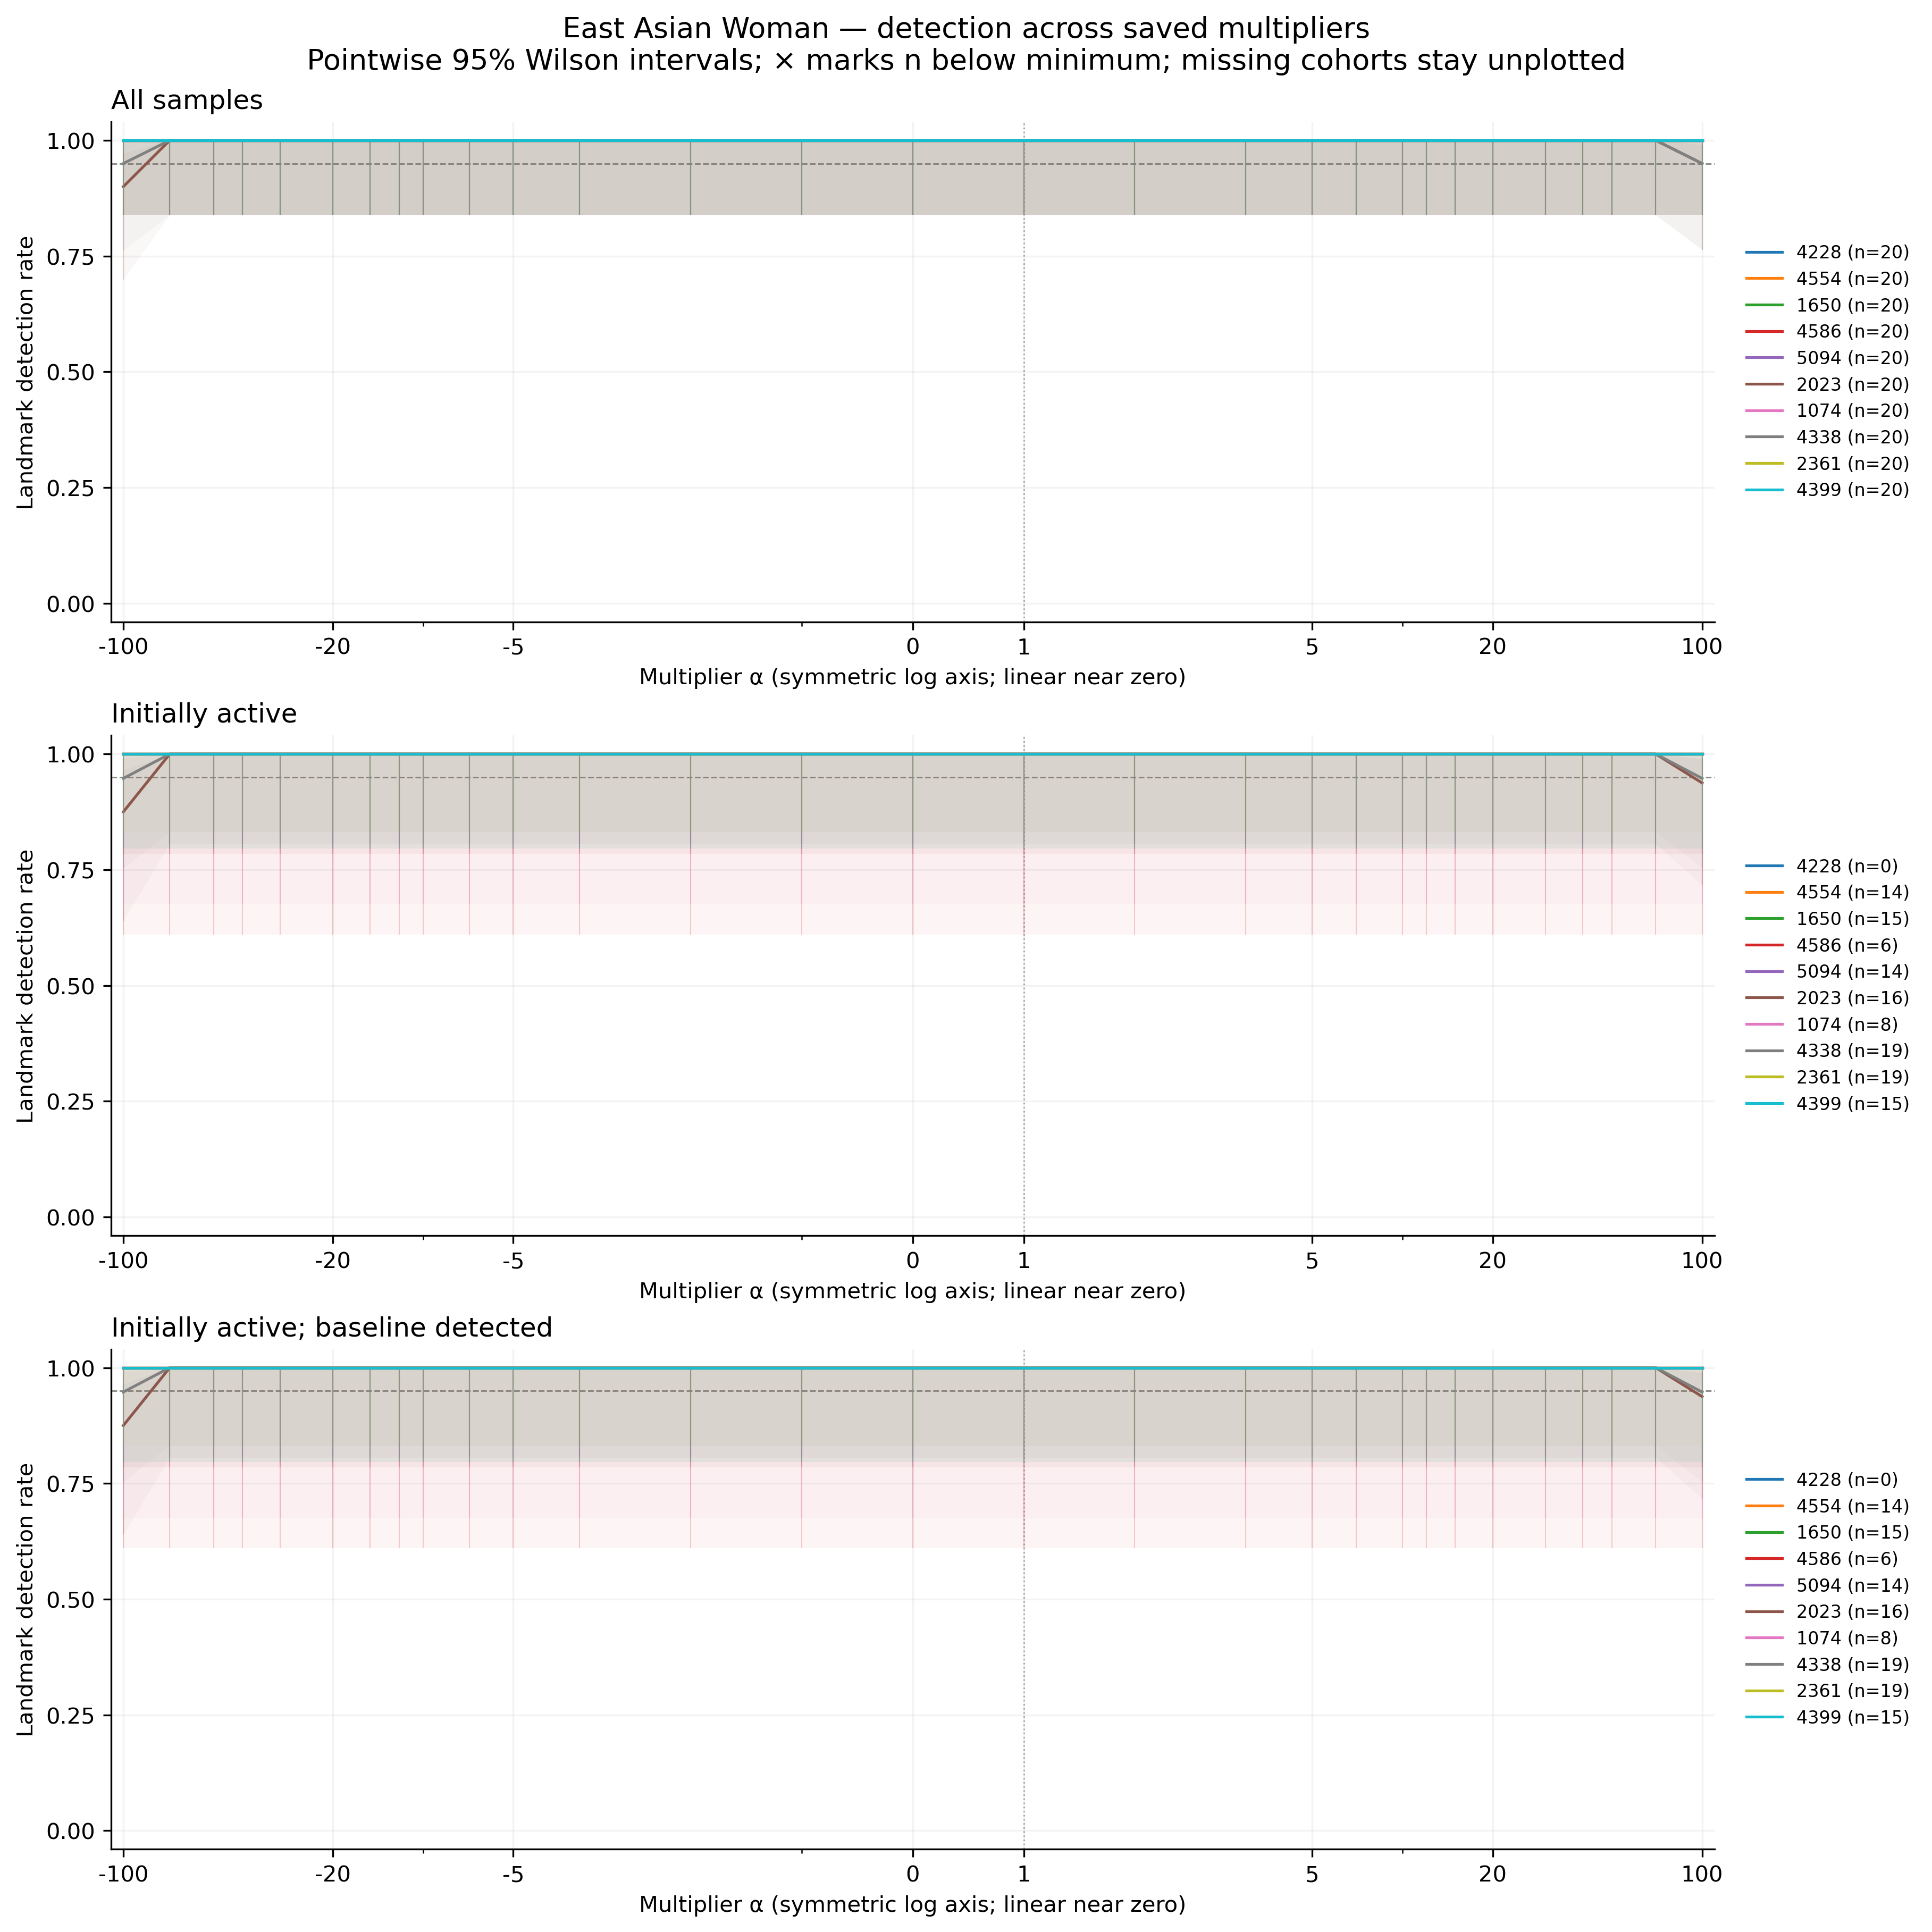

The file beside this chart, header and first rows:
feature, group, cohort, alpha, n, seed_count, detected, detection_rate, ci_low, ci_high, ci_width, insufficient, status, median_delta_fro_applied, median_relative_delta_fro
4228, east_asian_woman, all, -100, 20, 20, 20, 1.0, 0.8389, 1.0, 0.1611, False, exploratory_sample, 0.0, 0.0
4228, east_asian_woman, all, -70, 20, 20, 20, 1.0, 0.8389, 1.0, 0.1611, False, exploratory_sample, 0.0, 0.0
4228, east_asian_woman, all, -50, 20, 20, 20, 1.0, 0.8389, 1.0, 0.1611, False, exploratory_sample, 0.0, 0.0
4228, east_asian_woman, all, -40, 20, 20, 20, 1.0, 0.8389, 1.0, 0.1611, False, exploratory_sample, 0.0, 0.0
4228, east_asian_woman, all, -30, 20, 20, 20, 1.0, 0.8389, 1.0, 0.1611, False, exploratory_sample, 0.0, 0.0
4228, east_asian_woman, all, -20, 20, 20, 20, 1.0, 0.8389, 1.0, 0.1611, False, exploratory_sample, 0.0, 0.0
4228, east_asian_woman, all, -15, 20, 20, 20, 1.0, 0.8389, 1.0, 0.1611, False, exploratory_sample, 0.0, 0.0
4228, east_asian_woman, all, -12, 20, 20, 20, 1.0, 0.8389, 1.0, 0.1611, False, exploratory_sample, 0.0, 0.0
4228, east_asian_woman, all, -10, 20, 20, 20, 1.0, 0.8389, 1.0, 0.1611, False, exploratory_sample, 0.0, 0.0
4228, east_asian_woman, all, -7, 20, 20, 20, 1.0, 0.8389, 1.0, 0.1611, False, exploratory_sample, 0.0, 0.0
4228, east_asian_woman, all, -5, 20, 20, 20, 1.0, 0.8389, 1.0, 0.1611, False, exploratory_sample, 0.0, 0.0
4228, east_asian_woman, all, -3, 20, 20, 20, 1.0, 0.8389, 1.0, 0.1611, False, exploratory_sample, 0.0, 0.0
4228, east_asian_woman, all, -2, 20, 20, 20, 1.0, 0.8389, 1.0, 0.1611, False, exploratory_sample, 0.0, 0.0
4228, east_asian_woman, all, -1, 20, 20, 20, 1.0, 0.8389, 1.0, 0.1611, False, exploratory_sample, 0.0, 0.0
4228, east_asian_woman, all, 0, 20, 20, 20, 1.0, 0.8389, 1.0, 0.1611, False, exploratory_sample, 0.0, 0.0
4228, east_asian_woman, all, 1, 20, 20, 20, 1.0, 0.8389, 1.0, 0.1611, False, exploratory_sample, 0.0, 0.0
4228, east_asian_woman, all, 2, 20, 20, 20, 1.0, 0.8389, 1.0, 0.1611, False, exploratory_sample, 0.0, 0.0
4228, east_asian_woman, all, 3, 20, 20, 20, 1.0, 0.8389, 1.0, 0.1611, False, exploratory_sample, 0.0, 0.0
4228, east_asian_woman, all, 5, 20, 20, 20, 1.0, 0.8389, 1.0, 0.1611, False, exploratory_sample, 0.0, 0.0
4228, east_asian_woman, all, 7, 20, 20, 20, 1.0, 0.8389, 1.0, 0.1611, False, exploratory_sample, 0.0, 0.0
4228, east_asian_woman, all, 10, 20, 20, 20, 1.0, 0.8389, 1.0, 0.1611, False, exploratory_sample, 0.0, 0.0
4228, east_asian_woman, all, 12, 20, 20, 20, 1.0, 0.8389, 1.0, 0.1611, False, exploratory_sample, 0.0, 0.0
4228, east_asian_woman, all, 15, 20, 20, 20, 1.0, 0.8389, 1.0, 0.1611, False, exploratory_sample, 0.0, 0.0
4228, east_asian_woman, all, 20, 20, 20, 20, 1.0, 0.8389, 1.0, 0.1611, False, exploratory_sample, 0.0, 0.0
4228, east_asian_woman, all, 30, 20, 20, 20, 1.0, 0.8389, 1.0, 0.1611, False, exploratory_sample, 0.0, 0.0
4228, east_asian_woman, all, 40, 20, 20, 20, 1.0, 0.8389, 1.0, 0.1611, False, exploratory_sample, 0.0, 0.0
4228, east_asian_woman, all, 50, 20, 20, 20, 1.0, 0.8389, 1.0, 0.1611, False, exploratory_sample, 0.0, 0.0
4228, east_asian_woman, all, 70, 20, 20, 20, 1.0, 0.8389, 1.0, 0.1611, False, exploratory_sample, 0.0, 0.0
4228, east_asian_woman, all, 100, 20, 20, 20, 1.0, 0.8389, 1.0, 0.1611, False, exploratory_sample, 0.0, 0.0
4554, east_asian_woman, all, -100, 20, 20, 20, 1.0, 0.8389, 1.0, 0.1611, False, exploratory_sample, 2246, 0.766
4554, east_asian_woman, all, -70, 20, 20, 20, 1.0, 0.8389, 1.0, 0.1611, False, exploratory_sample, 1579, 0.5385
4554, east_asian_woman, all, -50, 20, 20, 20, 1.0, 0.8389, 1.0, 0.1611, False, exploratory_sample, 1134, 0.3868
4554, east_asian_woman, all, -40, 20, 20, 20, 1.0, 0.8389, 1.0, 0.1611, False, exploratory_sample, 911.8, 0.311
4554, east_asian_woman, all, -30, 20, 20, 20, 1.0, 0.8389, 1.0, 0.1611, False, exploratory_sample, 689.4, 0.2351
4554, east_asian_woman, all, -20, 20, 20, 20, 1.0, 0.8389, 1.0, 0.1611, False, exploratory_sample, 467, 0.1593
4554, east_asian_woman, all, -15, 20, 20, 20, 1.0, 0.8389, 1.0, 0.1611, False, exploratory_sample, 355.8, 0.1213
4554, east_asian_woman, all, -12, 20, 20, 20, 1.0, 0.8389, 1.0, 0.1611, False, exploratory_sample, 289.1, 0.0986
4554, east_asian_woman, all, -10, 20, 20, 20, 1.0, 0.8389, 1.0, 0.1611, False, exploratory_sample, 244.6, 0.08343
4554, east_asian_woman, all, -7, 20, 20, 20, 1.0, 0.8389, 1.0, 0.1611, False, exploratory_sample, 177.9, 0.06067
4554, east_asian_woman, all, -5, 20, 20, 20, 1.0, 0.8389, 1.0, 0.1611, False, exploratory_sample, 133.4, 0.04551
4554, east_asian_woman, all, -3, 20, 20, 20, 1.0, 0.8389, 1.0, 0.1611, False, exploratory_sample, 88.96, 0.03034
4554, east_asian_woman, all, -2, 20, 20, 20, 1.0, 0.8389, 1.0, 0.1611, False, exploratory_sample, 66.72, 0.02275
4554, east_asian_woman, all, -1, 20, 20, 20, 1.0, 0.8389, 1.0, 0.1611, False, exploratory_sample, 44.48, 0.01517
4554, east_asian_woman, all, 0, 20, 20, 20, 1.0, 0.8389, 1.0, 0.1611, False, exploratory_sample, 22.24, 0.007585
4554, east_asian_woman, all, 1, 20, 20, 20, 1.0, 0.8389, 1.0, 0.1611, False, exploratory_sample, 0.0, 0.0
4554, east_asian_woman, all, 2, 20, 20, 20, 1.0, 0.8389, 1.0, 0.1611, False, exploratory_sample, 22.24, 0.007584
4554, east_asian_woman, all, 3, 20, 20, 20, 1.0, 0.8389, 1.0, 0.1611, False, exploratory_sample, 44.48, 0.01517
4554, east_asian_woman, all, 5, 20, 20, 20, 1.0, 0.8389, 1.0, 0.1611, False, exploratory_sample, 88.95, 0.03034
4554, east_asian_woman, all, 7, 20, 20, 20, 1.0, 0.8389, 1.0, 0.1611, False, exploratory_sample, 133.4, 0.04551
4554, east_asian_woman, all, 10, 20, 20, 20, 1.0, 0.8389, 1.0, 0.1611, False, exploratory_sample, 200.1, 0.06826
4554, east_asian_woman, all, 12, 20, 20, 20, 1.0, 0.8389, 1.0, 0.1611, False, exploratory_sample, 244.6, 0.08343
4554, east_asian_woman, all, 15, 20, 20, 20, 1.0, 0.8389, 1.0, 0.1611, False, exploratory_sample, 311.3, 0.1062
4554, east_asian_woman, all, 20, 20, 20, 20, 1.0, 0.8389, 1.0, 0.1611, False, exploratory_sample, 422.5, 0.1441
4554, east_asian_woman, all, 30, 20, 20, 20, 1.0, 0.8389, 1.0, 0.1611, False, exploratory_sample, 644.9, 0.2199
4554, east_asian_woman, all, 40, 20, 20, 20, 1.0, 0.8389, 1.0, 0.1611, False, exploratory_sample, 867.3, 0.2958
4554, east_asian_woman, all, 50, 20, 20, 20, 1.0, 0.8389, 1.0, 0.1611, False, exploratory_sample, 1090, 0.3716
4554, east_asian_woman, all, 70, 20, 20, 20, 1.0, 0.8389, 1.0, 0.1611, False, exploratory_sample, 1535, 0.5233
4554, east_asian_woman, all, 100, 20, 20, 20, 1.0, 0.8389, 1.0, 0.1611, False, exploratory_sample, 2202, 0.7508
1650, east_asian_woman, all, -100, 20, 20, 20, 1.0, 0.8389, 1.0, 0.1611, False, exploratory_sample, 2430, 0.8194
1650, east_asian_woman, all, -70, 20, 20, 20, 1.0, 0.8389, 1.0, 0.1611, False, exploratory_sample, 1709, 0.576
... 810 more rows
